Photos from the image-classification dataset "Combined_Dataset" in the GitHub repository alexandradina40/Fruits_classifier. Its 6 classes are: apple Granny Smith, apple red, banana, nectarine, orange, strawberry.

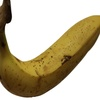
Label: banana

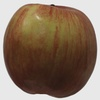
Label: apple red

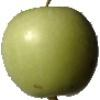
Label: apple Granny Smith

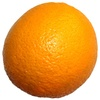
Label: orange

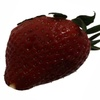
Label: strawberry

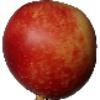
Label: nectarine
